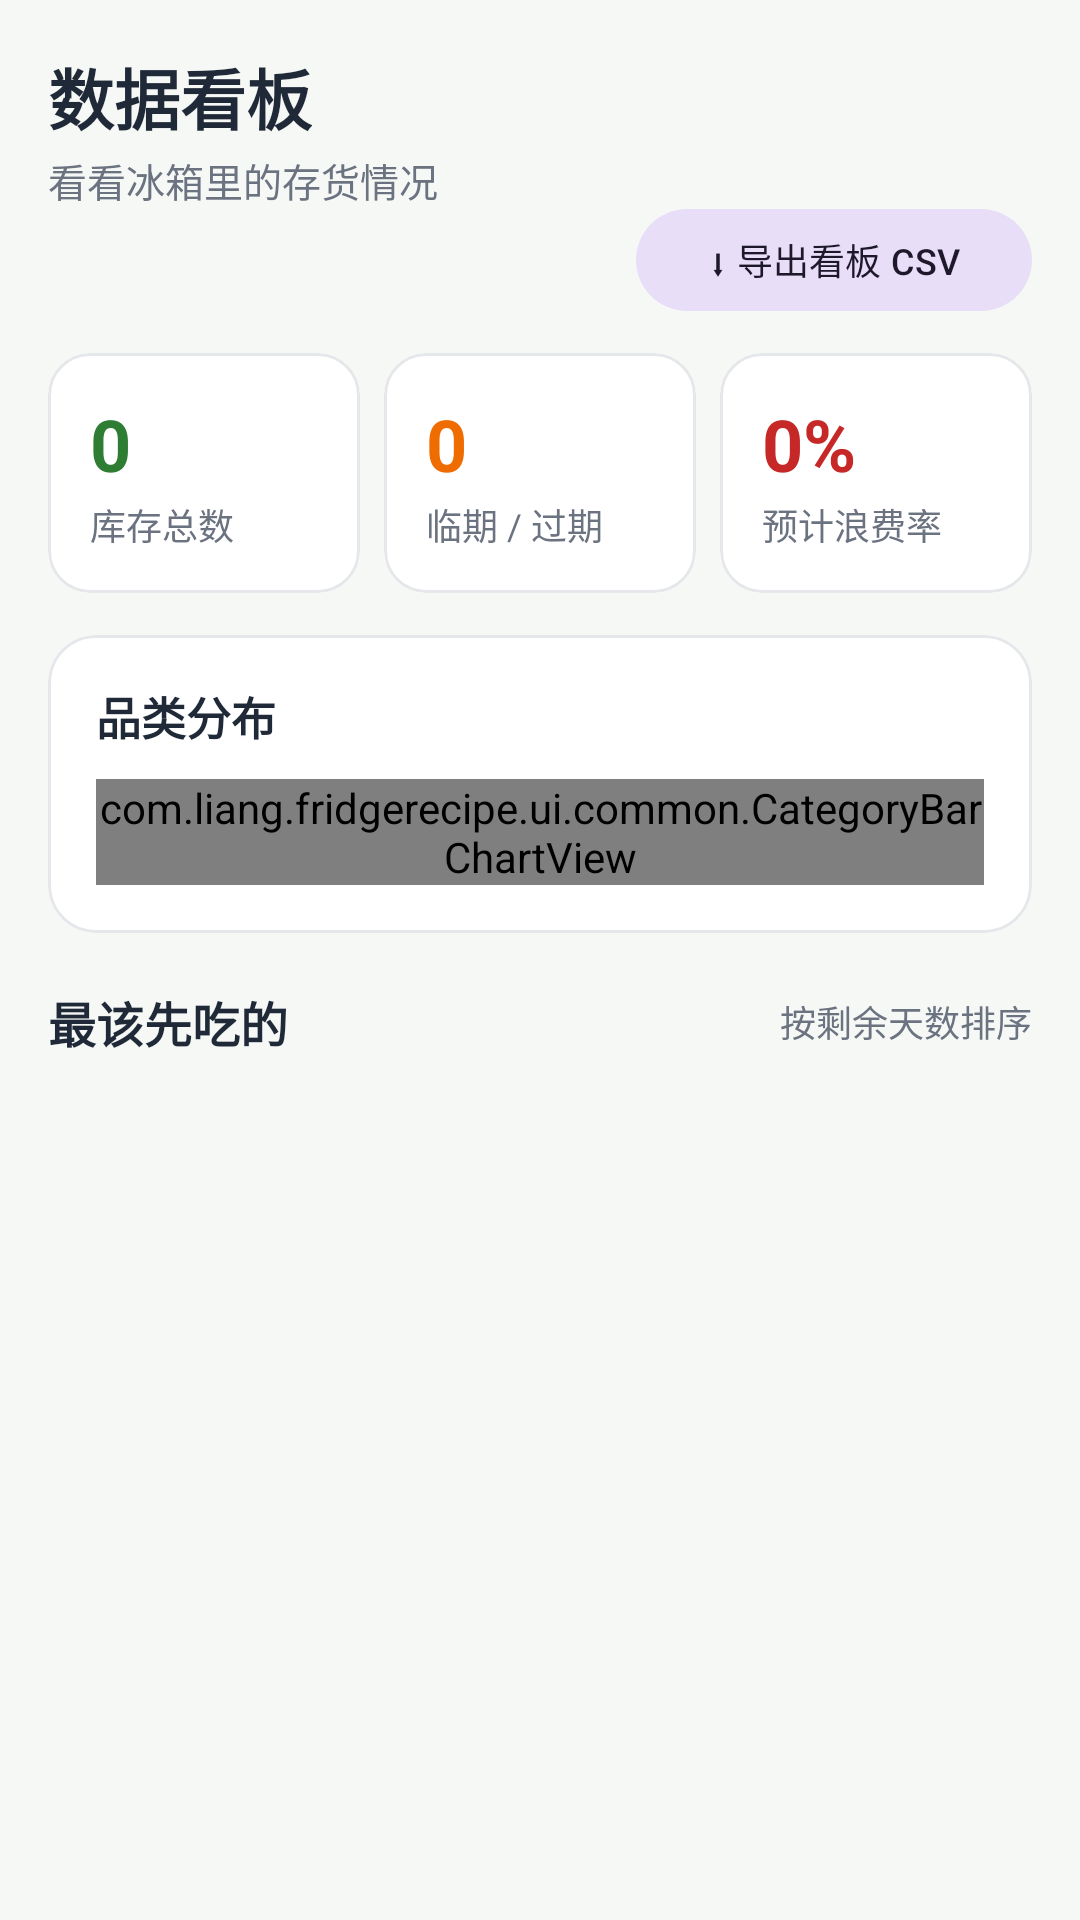

Write the Android layout XML for this screen, with the resource values it uses.
<!-- AndroidManifest.xml: application theme Theme.FridgeRecipe -->
<!-- res/layout/fragment_dashboard.xml -->
<?xml version="1.0" encoding="utf-8"?>
<ScrollView xmlns:android="http://schemas.android.com/apk/res/android"
    xmlns:app="http://schemas.android.com/apk/res-auto"
    android:layout_width="match_parent"
    android:layout_height="match_parent"
    android:background="@color/background"
    android:fillViewport="true">

    <LinearLayout
        android:layout_width="match_parent"
        android:layout_height="wrap_content"
        android:orientation="vertical"
        android:padding="16dp">

        <TextView
            android:layout_width="wrap_content"
            android:layout_height="wrap_content"
            android:text="数据看板"
            android:textColor="@color/text_primary"
            android:textSize="22sp"
            android:textStyle="bold" />

        <TextView
            android:id="@+id/tv_subtitle"
            android:layout_width="wrap_content"
            android:layout_height="wrap_content"
            android:layout_marginTop="2dp"
            android:text="看看冰箱里的存货情况"
            android:textColor="@color/text_secondary"
            android:textSize="13sp" />

        <com.google.android.material.button.MaterialButton
            android:id="@+id/btn_export"
            style="@style/Widget.Material3.Button.TonalButton"
            android:layout_width="wrap_content"
            android:layout_height="wrap_content"
            android:layout_gravity="end"
            android:insetTop="0dp"
            android:insetBottom="0dp"
            android:minHeight="34dp"
            android:text="⬇ 导出看板 CSV"
            android:textSize="12sp" />

        <LinearLayout
            android:layout_width="match_parent"
            android:layout_height="wrap_content"
            android:layout_marginTop="14dp"
            android:orientation="horizontal">

            <com.google.android.material.card.MaterialCardView
                android:layout_width="0dp"
                android:layout_height="wrap_content"
                android:layout_weight="1"
                app:cardBackgroundColor="@color/surface"
                app:cardCornerRadius="14dp"
                app:cardElevation="0dp"
                app:strokeColor="@color/divider"
                app:strokeWidth="1dp">

                <LinearLayout
                    android:layout_width="match_parent"
                    android:layout_height="wrap_content"
                    android:orientation="vertical"
                    android:padding="14dp">

                    <TextView
                        android:id="@+id/tv_total"
                        android:layout_width="wrap_content"
                        android:layout_height="wrap_content"
                        android:text="0"
                        android:textColor="@color/green_primary"
                        android:textSize="24sp"
                        android:textStyle="bold" />

                    <TextView
                        android:layout_width="wrap_content"
                        android:layout_height="wrap_content"
                        android:layout_marginTop="2dp"
                        android:text="库存总数"
                        android:textColor="@color/text_secondary"
                        android:textSize="12sp" />
                </LinearLayout>
            </com.google.android.material.card.MaterialCardView>

            <com.google.android.material.card.MaterialCardView
                android:layout_width="0dp"
                android:layout_height="wrap_content"
                android:layout_marginStart="8dp"
                android:layout_weight="1"
                app:cardBackgroundColor="@color/surface"
                app:cardCornerRadius="14dp"
                app:cardElevation="0dp"
                app:strokeColor="@color/divider"
                app:strokeWidth="1dp">

                <LinearLayout
                    android:layout_width="match_parent"
                    android:layout_height="wrap_content"
                    android:orientation="vertical"
                    android:padding="14dp">

                    <TextView
                        android:id="@+id/tv_urgent"
                        android:layout_width="wrap_content"
                        android:layout_height="wrap_content"
                        android:text="0"
                        android:textColor="@color/orange_urgent"
                        android:textSize="24sp"
                        android:textStyle="bold" />

                    <TextView
                        android:layout_width="wrap_content"
                        android:layout_height="wrap_content"
                        android:layout_marginTop="2dp"
                        android:text="临期 / 过期"
                        android:textColor="@color/text_secondary"
                        android:textSize="12sp" />
                </LinearLayout>
            </com.google.android.material.card.MaterialCardView>

            <com.google.android.material.card.MaterialCardView
                android:layout_width="0dp"
                android:layout_height="wrap_content"
                android:layout_marginStart="8dp"
                android:layout_weight="1"
                app:cardBackgroundColor="@color/surface"
                app:cardCornerRadius="14dp"
                app:cardElevation="0dp"
                app:strokeColor="@color/divider"
                app:strokeWidth="1dp">

                <LinearLayout
                    android:layout_width="match_parent"
                    android:layout_height="wrap_content"
                    android:orientation="vertical"
                    android:padding="14dp">

                    <TextView
                        android:id="@+id/tv_waste"
                        android:layout_width="wrap_content"
                        android:layout_height="wrap_content"
                        android:text="0%"
                        android:textColor="@color/red_expired"
                        android:textSize="24sp"
                        android:textStyle="bold" />

                    <TextView
                        android:layout_width="wrap_content"
                        android:layout_height="wrap_content"
                        android:layout_marginTop="2dp"
                        android:text="预计浪费率"
                        android:textColor="@color/text_secondary"
                        android:textSize="12sp" />
                </LinearLayout>
            </com.google.android.material.card.MaterialCardView>
        </LinearLayout>

        <com.google.android.material.card.MaterialCardView
            android:layout_width="match_parent"
            android:layout_height="wrap_content"
            android:layout_marginTop="14dp"
            app:cardBackgroundColor="@color/surface"
            app:cardCornerRadius="16dp"
            app:cardElevation="0dp"
            app:strokeColor="@color/divider"
            app:strokeWidth="1dp">

            <LinearLayout
                android:layout_width="match_parent"
                android:layout_height="wrap_content"
                android:orientation="vertical"
                android:padding="16dp">

                <TextView
                    android:layout_width="wrap_content"
                    android:layout_height="wrap_content"
                    android:text="品类分布"
                    android:textColor="@color/text_primary"
                    android:textSize="15sp"
                    android:textStyle="bold" />

                <com.liang.fridgerecipe.ui.common.CategoryBarChartView
                    android:id="@+id/chart_category"
                    android:layout_width="match_parent"
                    android:layout_height="wrap_content"
                    android:layout_marginTop="10dp" />
            </LinearLayout>
        </com.google.android.material.card.MaterialCardView>

        <LinearLayout
            android:layout_width="match_parent"
            android:layout_height="wrap_content"
            android:layout_marginTop="18dp"
            android:gravity="center_vertical"
            android:orientation="horizontal">

            <TextView
                android:layout_width="0dp"
                android:layout_height="wrap_content"
                android:layout_weight="1"
                android:text="最该先吃的"
                android:textColor="@color/text_primary"
                android:textSize="16sp"
                android:textStyle="bold" />

            <TextView
                android:id="@+id/tv_priority_hint"
                android:layout_width="wrap_content"
                android:layout_height="wrap_content"
                android:text="按剩余天数排序"
                android:textColor="@color/text_secondary"
                android:textSize="12sp" />
        </LinearLayout>

        <TextView
            android:id="@+id/tv_no_urgent"
            android:layout_width="match_parent"
            android:layout_height="wrap_content"
            android:layout_marginTop="8dp"
            android:background="@drawable/bg_search"
            android:padding="14dp"
            android:text="库存都很新鲜，暂时不用着急"
            android:textColor="@color/text_secondary"
            android:textSize="13sp"
            android:visibility="gone" />

        <androidx.recyclerview.widget.RecyclerView
            android:id="@+id/rv_priority"
            android:layout_width="match_parent"
            android:layout_height="wrap_content"
            android:layout_marginTop="8dp"
            android:nestedScrollingEnabled="false"
            android:overScrollMode="never" />

    </LinearLayout>
</ScrollView>
<!-- resources referenced by this layout -->
<resources>
  <color name="background">#F6F8F6</color>
  <color name="divider">#E5E7EB</color>
  <color name="green_primary">#2E7D32</color>
  <color name="orange_urgent">#EF6C00</color>
  <color name="red_expired">#C62828</color>
  <color name="surface">#FFFFFF</color>
  <color name="text_primary">#1F2937</color>
  <color name="text_secondary">#6B7280</color>
  <style name="Theme.FridgeRecipe" parent="Theme.Material3.Light.NoActionBar">
          <item name="colorPrimary">@color/green_primary</item>
          <item name="colorOnPrimary">@color/white</item>
          <item name="colorPrimaryContainer">@color/green_light</item>
          <item name="colorSecondary">@color/green_primary</item>
          <item name="android:windowBackground">@color/background</item>
          <item name="android:statusBarColor">@color/green_dark</item>
      </style>
  <color name="white">#FFFFFF</color>
  <color name="green_light">#E8F5E9</color>
  <color name="green_dark">#1B5E20</color>
</resources>
